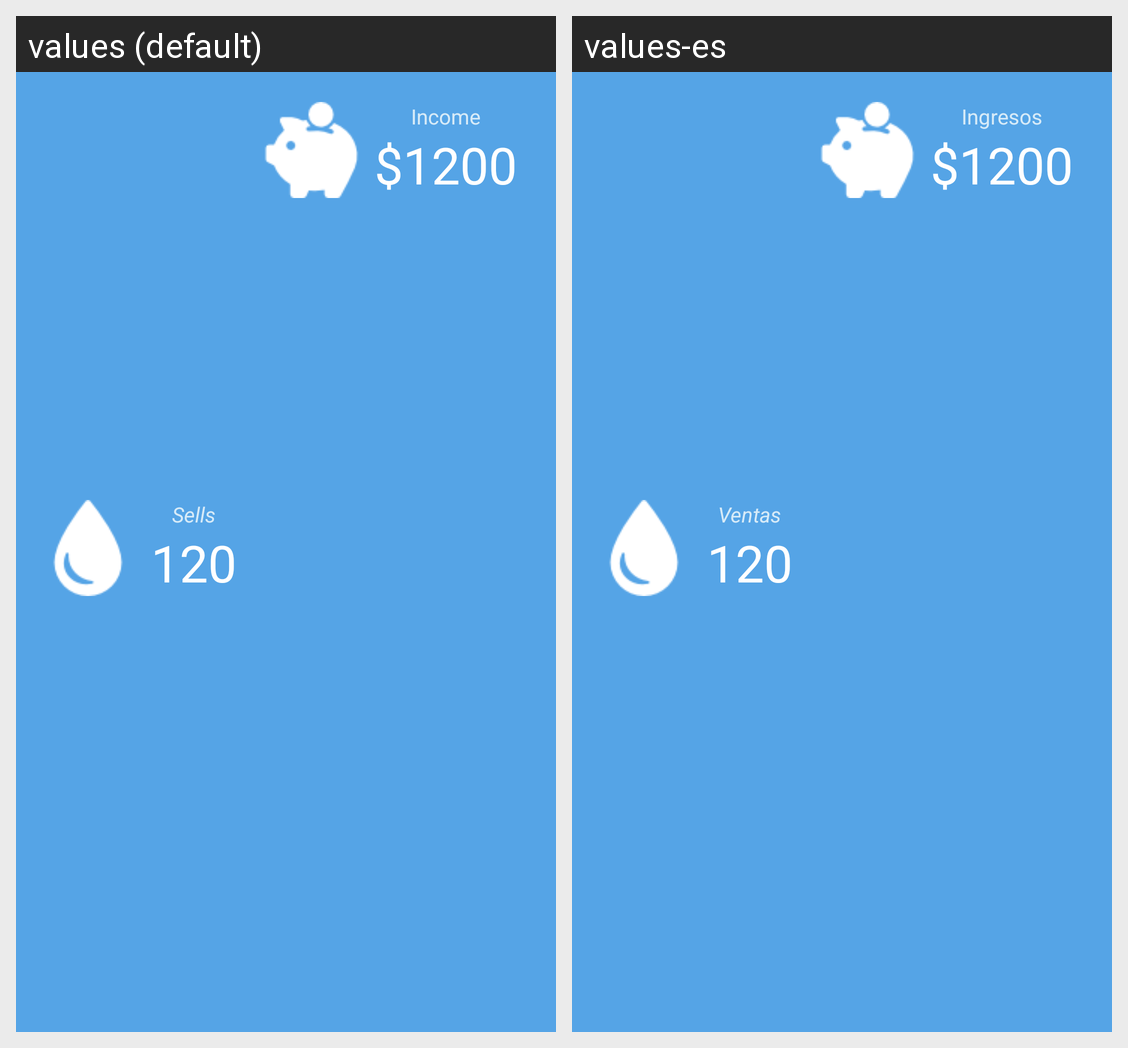

Locale-by-locale string values for the Android screen shown in this grid:
Android screen res/layout/sales_summary_fmt.xml rendered under 2 locales, left to right: values (default), values-es. Device: Nexus 5 (rendered at 1080×1920; each locale shown at half size, 540×960, under a caption strip naming it); theme AppTheme.
Strings drawn on this screen, with the default value and each locale's value (text and hints the layout hard-codes, and strings that could not be matched under every locale, appear in the picture but are not listed):

sells
  values: Sells
  values-es: Ventas

income
  values: Income
  values-es: Ingresos
